The GitHub repository JuliaQuero/img_dataset contains a labelled image folder "V231" with 5 categories: backdoor malware, PUP, packed malware, trojan malware, worm malware. Examples follow, each with its label.

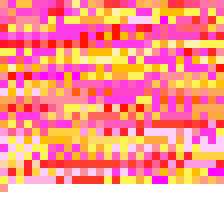
Label: backdoor malware

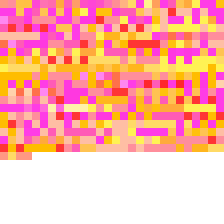
Label: worm malware

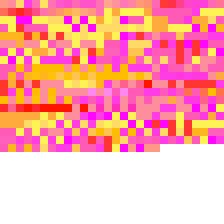
Label: PUP

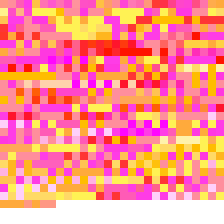
Label: worm malware

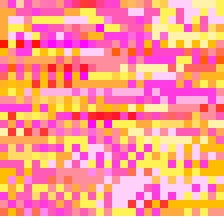
Label: PUP

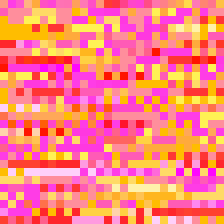
Label: trojan malware
